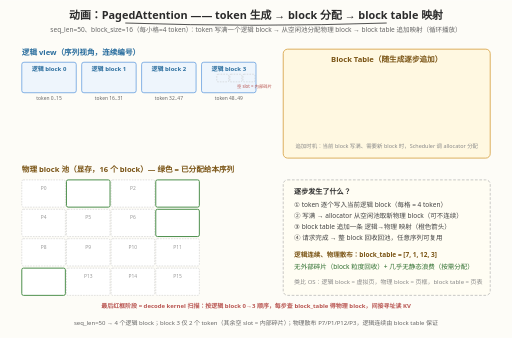
t = 0.00 s
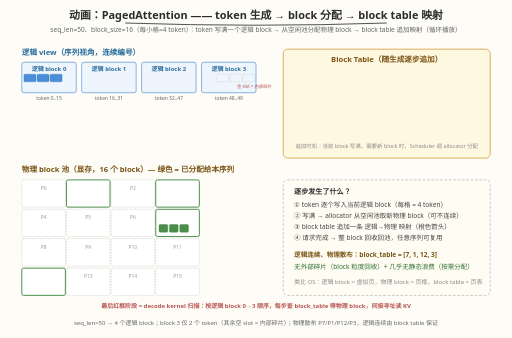
t = 1.78 s
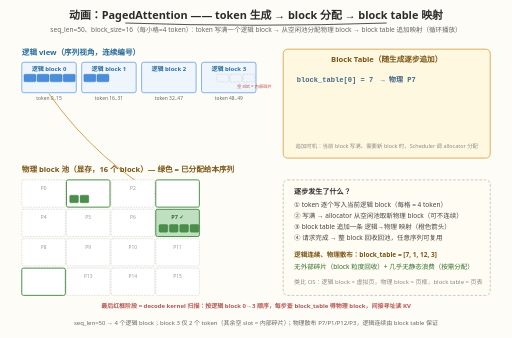
t = 3.15 s
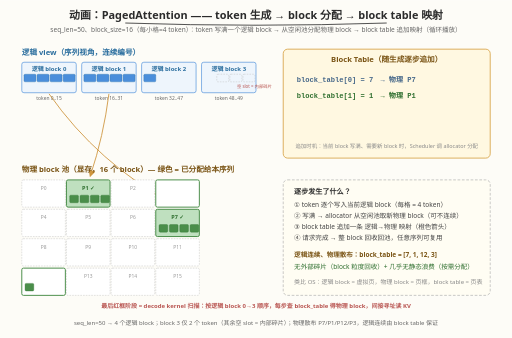
t = 5.03 s
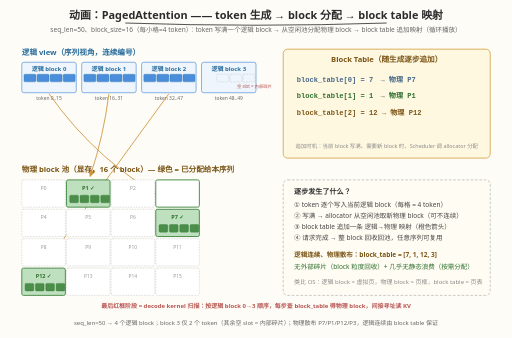
t = 6.68 s
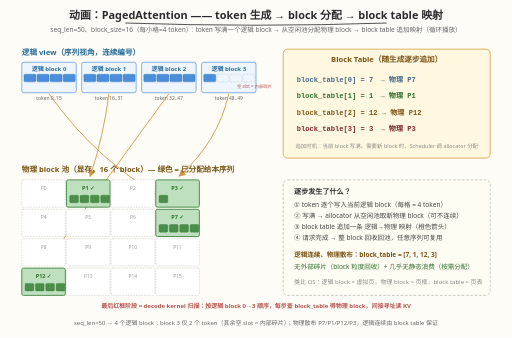
t = 8.33 s

The animated SVG that drew these frames (rendered in a browser with its animation timeline set to each time). Animation: 50 SMIL elements (animate=50); frames cover the first 8.32 s, repeats indefinitely.

<svg xmlns="http://www.w3.org/2000/svg" viewBox="0 0 940 620" font-family="'Comic Sans MS','Marker Felt','Segoe UI','Kaiti SC',楷体,cursive">
  <defs>
    <filter id="sk" x="-3%" y="-3%" width="106%" height="106%">
      <feTurbulence type="fractalNoise" baseFrequency="0.018" numOctaves="2" seed="5" result="n"/>
      <feDisplacementMap in="SourceGraphic" in2="n" scale="1.8"/>
    </filter>
    <marker id="ar" markerWidth="8" markerHeight="8" refX="6" refY="4" orient="auto">
      <path d="M0,0 L8,4 L0,8 z" fill="#c98a2b"/>
    </marker>
  </defs>
  <rect width="940" height="620" fill="#fdfcf7"/>

  <text x="470" y="34" text-anchor="middle" font-size="20" font-weight="bold" fill="#2b2b2b">动画：PagedAttention —— token 生成 → block 分配 → block table 映射</text>
  <path d="M 230 42 Q 470 50 710 42" stroke="#2b2b2b" stroke-width="1.5" fill="none" filter="url(#sk)"/>
  <text x="470" y="58" text-anchor="middle" font-size="12" fill="#666">seq_len=50、block_size=16（每小格=4 token）：token 写满一个逻辑 block → 从空闲池分配物理 block → block table 追加映射（循环播放）</text>

  <!-- ============ 逻辑 view ============ -->
  <text x="40" y="100" font-size="14" font-weight="bold" fill="#2b6e9e">逻辑 view（序列视角，连续编号）</text>
  <g filter="url(#sk)">
    <g stroke="#4a8edb" stroke-width="1.2" fill="#eef5fc">
      <rect x="40" y="114" width="100" height="56" rx="4"/>
      <rect x="150" y="114" width="100" height="56" rx="4"/>
      <rect x="260" y="114" width="100" height="56" rx="4"/>
      <rect x="370" y="114" width="100" height="56" rx="4"/>
    </g>
  </g>
  <g font-size="11" font-weight="bold" fill="#2b6e9e" text-anchor="middle">
    <text x="90" y="130">逻辑 block 0</text><text x="200" y="130">逻辑 block 1</text>
    <text x="310" y="130">逻辑 block 2</text><text x="420" y="130">逻辑 block 3</text>
  </g>
  <g font-size="9" fill="#666" text-anchor="middle">
    <text x="90" y="184">token 0..15</text><text x="200" y="184">token 16..31</text>
    <text x="310" y="184">token 32..47</text><text x="420" y="184">token 48..49</text>
  </g>

  <!-- 逻辑 block 内的 token 格（随时间逐个写入） -->
  <g fill="#4a8edb" stroke="#2b6e9e" stroke-width="0.6">
    <!-- block 0：keyTimes .0375/.075/.1125/.15 -->
    <rect x="44" y="136" width="22" height="14" rx="2"><animate attributeName="opacity" values="0;0;1;1" keyTimes="0;0.0375;0.0417;1" dur="12s" repeatCount="indefinite"/></rect>
    <rect x="68" y="136" width="22" height="14" rx="2"><animate attributeName="opacity" values="0;0;1;1" keyTimes="0;0.075;0.0792;1" dur="12s" repeatCount="indefinite"/></rect>
    <rect x="92" y="136" width="22" height="14" rx="2"><animate attributeName="opacity" values="0;0;1;1" keyTimes="0;0.1125;0.1167;1" dur="12s" repeatCount="indefinite"/></rect>
    <rect x="116" y="136" width="22" height="14" rx="2"><animate attributeName="opacity" values="0;0;1;1" keyTimes="0;0.15;0.1542;1" dur="12s" repeatCount="indefinite"/></rect>
    <!-- block 1：.2208/.2583/.2958/.3333 -->
    <rect x="154" y="136" width="22" height="14" rx="2"><animate attributeName="opacity" values="0;0;1;1" keyTimes="0;0.2208;0.225;1" dur="12s" repeatCount="indefinite"/></rect>
    <rect x="178" y="136" width="22" height="14" rx="2"><animate attributeName="opacity" values="0;0;1;1" keyTimes="0;0.2583;0.2625;1" dur="12s" repeatCount="indefinite"/></rect>
    <rect x="202" y="136" width="22" height="14" rx="2"><animate attributeName="opacity" values="0;0;1;1" keyTimes="0;0.2958;0.3;1" dur="12s" repeatCount="indefinite"/></rect>
    <rect x="226" y="136" width="22" height="14" rx="2"><animate attributeName="opacity" values="0;0;1;1" keyTimes="0;0.3333;0.3375;1" dur="12s" repeatCount="indefinite"/></rect>
    <!-- block 2：.4042/.4417/.4792/.5167 -->
    <rect x="264" y="136" width="22" height="14" rx="2"><animate attributeName="opacity" values="0;0;1;1" keyTimes="0;0.4042;0.4083;1" dur="12s" repeatCount="indefinite"/></rect>
    <rect x="288" y="136" width="22" height="14" rx="2"><animate attributeName="opacity" values="0;0;1;1" keyTimes="0;0.4417;0.4458;1" dur="12s" repeatCount="indefinite"/></rect>
    <rect x="312" y="136" width="22" height="14" rx="2"><animate attributeName="opacity" values="0;0;1;1" keyTimes="0;0.4792;0.4833;1" dur="12s" repeatCount="indefinite"/></rect>
    <rect x="336" y="136" width="22" height="14" rx="2"><animate attributeName="opacity" values="0;0;1;1" keyTimes="0;0.5167;0.5208;1" dur="12s" repeatCount="indefinite"/></rect>
    <!-- block 3：只有 2 个 token（1 格），其余 3 格 = 空 slot（内部碎片） -->
    <rect x="374" y="136" width="22" height="14" rx="2"><animate attributeName="opacity" values="0;0;1;1" keyTimes="0;0.5875;0.5917;1" dur="12s" repeatCount="indefinite"/></rect>
  </g>
  <g fill="none" stroke="#bbb" stroke-width="0.8" stroke-dasharray="3 2">
    <rect x="398" y="136" width="22" height="14" rx="2"/>
    <rect x="422" y="136" width="22" height="14" rx="2"/>
    <rect x="446" y="136" width="22" height="14" rx="2"/>
  </g>
  <text x="435" y="162" font-size="8" fill="#b85450">空 slot = 内部碎片</text>

  <!-- ============ Block Table ============ -->
  <g filter="url(#sk)">
    <rect x="520" y="90" width="380" height="200" rx="8" fill="#fff8e1" stroke="#d6a040" stroke-width="1.5"/>
  </g>
  <text x="710" y="114" text-anchor="middle" font-size="14" font-weight="bold" fill="#7a5415">Block Table（随生成逐步追加）</text>
  <g font-size="13" font-family="monospace" font-weight="bold">
    <text x="545" y="150" fill="#446688">block_table[0] = 7　→ 物理 P7
      <animate attributeName="opacity" values="0;0;1;1" keyTimes="0;0.1583;0.1625;1" dur="12s" repeatCount="indefinite"/></text>
    <text x="545" y="180" fill="#2e6e2e">block_table[1] = 1　→ 物理 P1
      <animate attributeName="opacity" values="0;0;1;1" keyTimes="0;0.3417;0.3458;1" dur="12s" repeatCount="indefinite"/></text>
    <text x="545" y="210" fill="#7a5415">block_table[2] = 12 → 物理 P12
      <animate attributeName="opacity" values="0;0;1;1" keyTimes="0;0.525;0.5292;1" dur="12s" repeatCount="indefinite"/></text>
    <text x="545" y="240" fill="#7a2828">block_table[3] = 3　→ 物理 P3
      <animate attributeName="opacity" values="0;0;1;1" keyTimes="0;0.6625;0.6667;1" dur="12s" repeatCount="indefinite"/></text>
  </g>
  <text x="710" y="272" text-anchor="middle" font-size="10" fill="#888">追加时机：当前 block 写满、需要新 block 时，Scheduler 调 allocator 分配</text>

  <!-- ============ 映射箭头（分配时刻出现） ============ -->
  <g stroke="#c98a2b" stroke-width="1.6" fill="none" marker-end="url(#ar)">
    <path d="M 90 172 Q 180 300 320 376">
      <animate attributeName="opacity" values="0;0;0.9;0.9" keyTimes="0;0.1583;0.1667;1" dur="12s" repeatCount="indefinite"/></path>
    <path d="M 200 172 Q 190 250 166 322">
      <animate attributeName="opacity" values="0;0;0.9;0.9" keyTimes="0;0.3417;0.35;1" dur="12s" repeatCount="indefinite"/></path>
    <path d="M 310 172 Q 180 350 84 484">
      <animate attributeName="opacity" values="0;0;0.9;0.9" keyTimes="0;0.525;0.5333;1" dur="12s" repeatCount="indefinite"/></path>
    <path d="M 420 172 Q 400 260 330 322">
      <animate attributeName="opacity" values="0;0;0.9;0.9" keyTimes="0;0.6625;0.6708;1" dur="12s" repeatCount="indefinite"/></path>
  </g>

  <!-- ============ 物理 block 池 ============ -->
  <text x="40" y="316" font-size="14" font-weight="bold" fill="#7a5415">物理 block 池（显存，16 个 block）— 绿色 = 已分配给本序列</text>
  <g filter="url(#sk)">
    <g stroke="#bbb" stroke-width="0.8" stroke-dasharray="3 2" fill="#ffffff">
      <rect x="40" y="330" width="80" height="50" rx="3"/><rect x="204" y="330" width="80" height="50" rx="3"/>
      <rect x="40" y="384" width="80" height="50" rx="3"/><rect x="122" y="384" width="80" height="50" rx="3"/><rect x="204" y="384" width="80" height="50" rx="3"/>
      <rect x="40" y="438" width="80" height="50" rx="3"/><rect x="122" y="438" width="80" height="50" rx="3"/><rect x="204" y="438" width="80" height="50" rx="3"/><rect x="286" y="438" width="80" height="50" rx="3"/>
      <rect x="122" y="492" width="80" height="50" rx="3"/><rect x="204" y="492" width="80" height="50" rx="3"/><rect x="286" y="492" width="80" height="50" rx="3"/>
    </g>
  </g>
  <!-- 已分配的 4 个物理 block：fill 在分配时刻由白变绿 -->
  <g stroke="#4a8e4a" stroke-width="1.8">
    <rect x="286" y="384" width="80" height="50" rx="3" fill="#ffffff">
      <animate attributeName="fill" values="#ffffff;#ffffff;#bfe0bf;#bfe0bf" keyTimes="0;0.1583;0.1667;1" dur="12s" repeatCount="indefinite"/></rect>
    <rect x="122" y="330" width="80" height="50" rx="3" fill="#ffffff">
      <animate attributeName="fill" values="#ffffff;#ffffff;#bfe0bf;#bfe0bf" keyTimes="0;0.3417;0.35;1" dur="12s" repeatCount="indefinite"/></rect>
    <rect x="40" y="492" width="80" height="50" rx="3" fill="#ffffff">
      <animate attributeName="fill" values="#ffffff;#ffffff;#bfe0bf;#bfe0bf" keyTimes="0;0.525;0.5333;1" dur="12s" repeatCount="indefinite"/></rect>
    <rect x="286" y="330" width="80" height="50" rx="3" fill="#ffffff">
      <animate attributeName="fill" values="#ffffff;#ffffff;#bfe0bf;#bfe0bf" keyTimes="0;0.6625;0.6708;1" dur="12s" repeatCount="indefinite"/></rect>
  </g>
  <g font-size="9" fill="#999" text-anchor="middle">
    <text x="80" y="348">P0</text><text x="244" y="348">P2</text>
    <text x="80" y="402">P4</text><text x="162" y="402">P5</text><text x="244" y="402">P6</text>
    <text x="80" y="456">P8</text><text x="162" y="456">P9</text><text x="244" y="456">P10</text><text x="326" y="456">P11</text>
    <text x="162" y="510">P13</text><text x="244" y="510">P14</text><text x="326" y="510">P15</text>
  </g>
  <g font-size="10" font-weight="bold" fill="#2e6e2e" text-anchor="middle">
    <text x="326" y="402">P7 ✓<animate attributeName="opacity" values="0;0;1;1" keyTimes="0;0.1583;0.1667;1" dur="12s" repeatCount="indefinite"/></text>
    <text x="162" y="348">P1 ✓<animate attributeName="opacity" values="0;0;1;1" keyTimes="0;0.3417;0.35;1" dur="12s" repeatCount="indefinite"/></text>
    <text x="80" y="510">P12 ✓<animate attributeName="opacity" values="0;0;1;1" keyTimes="0;0.525;0.5333;1" dur="12s" repeatCount="indefinite"/></text>
    <text x="326" y="348">P3 ✓<animate attributeName="opacity" values="0;0;1;1" keyTimes="0;0.6625;0.6708;1" dur="12s" repeatCount="indefinite"/></text>
  </g>
  <!-- 物理 block 内的 token 格（与逻辑 block 同步写入 —— 数据实际落在物理位置） -->
  <g fill="#4a8e4a" stroke="#2e6e2e" stroke-width="0.6">
    <!-- P7（逻辑0） -->
    <rect x="292" y="412" width="16" height="14" rx="2"><animate attributeName="opacity" values="0;0;1;1" keyTimes="0;0.0375;0.0417;1" dur="12s" repeatCount="indefinite"/></rect>
    <rect x="311" y="412" width="16" height="14" rx="2"><animate attributeName="opacity" values="0;0;1;1" keyTimes="0;0.075;0.0792;1" dur="12s" repeatCount="indefinite"/></rect>
    <rect x="330" y="412" width="16" height="14" rx="2"><animate attributeName="opacity" values="0;0;1;1" keyTimes="0;0.1125;0.1167;1" dur="12s" repeatCount="indefinite"/></rect>
    <rect x="349" y="412" width="16" height="14" rx="2"><animate attributeName="opacity" values="0;0;1;1" keyTimes="0;0.15;0.1542;1" dur="12s" repeatCount="indefinite"/></rect>
    <!-- P1（逻辑1） -->
    <rect x="128" y="358" width="16" height="14" rx="2"><animate attributeName="opacity" values="0;0;1;1" keyTimes="0;0.2208;0.225;1" dur="12s" repeatCount="indefinite"/></rect>
    <rect x="147" y="358" width="16" height="14" rx="2"><animate attributeName="opacity" values="0;0;1;1" keyTimes="0;0.2583;0.2625;1" dur="12s" repeatCount="indefinite"/></rect>
    <rect x="166" y="358" width="16" height="14" rx="2"><animate attributeName="opacity" values="0;0;1;1" keyTimes="0;0.2958;0.3;1" dur="12s" repeatCount="indefinite"/></rect>
    <rect x="185" y="358" width="16" height="14" rx="2"><animate attributeName="opacity" values="0;0;1;1" keyTimes="0;0.3333;0.3375;1" dur="12s" repeatCount="indefinite"/></rect>
    <!-- P12（逻辑2） -->
    <rect x="46" y="520" width="16" height="14" rx="2"><animate attributeName="opacity" values="0;0;1;1" keyTimes="0;0.4042;0.4083;1" dur="12s" repeatCount="indefinite"/></rect>
    <rect x="65" y="520" width="16" height="14" rx="2"><animate attributeName="opacity" values="0;0;1;1" keyTimes="0;0.4417;0.4458;1" dur="12s" repeatCount="indefinite"/></rect>
    <rect x="84" y="520" width="16" height="14" rx="2"><animate attributeName="opacity" values="0;0;1;1" keyTimes="0;0.4792;0.4833;1" dur="12s" repeatCount="indefinite"/></rect>
    <rect x="103" y="520" width="16" height="14" rx="2"><animate attributeName="opacity" values="0;0;1;1" keyTimes="0;0.5167;0.5208;1" dur="12s" repeatCount="indefinite"/></rect>
    <!-- P3（逻辑3，只有 2 个 token = 1 格） -->
    <rect x="292" y="358" width="16" height="14" rx="2"><animate attributeName="opacity" values="0;0;1;1" keyTimes="0;0.5875;0.5917;1" dur="12s" repeatCount="indefinite"/></rect>
  </g>

  <!-- ============ finale：kernel 按逻辑顺序扫描（红框高亮 逻辑↔物理 对） ============ -->
  <g fill="none" stroke="#b85450" stroke-width="2.5">
    <rect x="34" y="108" width="112" height="68" rx="6">
      <animate attributeName="opacity" values="0;0;1;1;0;0" keyTimes="0;0.7083;0.7163;0.7732;0.7812;1" dur="12s" repeatCount="indefinite"/></rect>
    <rect x="282" y="380" width="88" height="58" rx="6">
      <animate attributeName="opacity" values="0;0;1;1;0;0" keyTimes="0;0.7083;0.7163;0.7732;0.7812;1" dur="12s" repeatCount="indefinite"/></rect>
    <rect x="144" y="108" width="112" height="68" rx="6">
      <animate attributeName="opacity" values="0;0;1;1;0;0" keyTimes="0;0.7812;0.7892;0.8462;0.8542;1" dur="12s" repeatCount="indefinite"/></rect>
    <rect x="118" y="326" width="88" height="58" rx="6">
      <animate attributeName="opacity" values="0;0;1;1;0;0" keyTimes="0;0.7812;0.7892;0.8462;0.8542;1" dur="12s" repeatCount="indefinite"/></rect>
    <rect x="254" y="108" width="112" height="68" rx="6">
      <animate attributeName="opacity" values="0;0;1;1;0;0" keyTimes="0;0.8542;0.8622;0.9191;0.9271;1" dur="12s" repeatCount="indefinite"/></rect>
    <rect x="36" y="488" width="88" height="58" rx="6">
      <animate attributeName="opacity" values="0;0;1;1;0;0" keyTimes="0;0.8542;0.8622;0.9191;0.9271;1" dur="12s" repeatCount="indefinite"/></rect>
    <rect x="364" y="108" width="112" height="68" rx="6">
      <animate attributeName="opacity" values="0;0;1;1" keyTimes="0;0.9271;0.9351;1" dur="12s" repeatCount="indefinite"/></rect>
    <rect x="282" y="326" width="88" height="58" rx="6">
      <animate attributeName="opacity" values="0;0;1;1" keyTimes="0;0.9271;0.9351;1" dur="12s" repeatCount="indefinite"/></rect>
  </g>
  <text x="470" y="566" text-anchor="middle" font-size="11" fill="#b85450" font-weight="bold">最后红框阶段 = decode kernel 扫描：按逻辑 block 0→3 顺序，每步查 block_table 得物理 block，间接寻址读 KV</text>

  <!-- ============ 右侧说明 ============ -->
  <g filter="url(#sk)">
    <rect x="520" y="330" width="380" height="212" rx="8" fill="#fffdf3" stroke="#9e9e9e" stroke-dasharray="5 3"/>
  </g>
  <text x="540" y="356" font-size="13" font-weight="bold" fill="#2b2b2b">逐步发生了什么？</text>
  <g font-size="12" fill="#444">
    <text x="540" y="380">① token 逐个写入当前逻辑 block（每格 = 4 token）</text>
    <text x="540" y="400">② 写满 → allocator 从空闲池取新物理 block（可不连续）</text>
    <text x="540" y="420">③ block table 追加一条 逻辑→物理 映射（橙色箭头）</text>
    <text x="540" y="440">④ 请求完成 → 整 block 回收回池，任意序列可复用</text>
  </g>
  <text x="540" y="472" font-size="12" font-weight="bold" fill="#7a5415">逻辑连续、物理散布：block_table = [7, 1, 12, 3]</text>
  <text x="540" y="494" font-size="12" fill="#2e6e2e">无外部碎片（block 粒度回收）+ 几乎无静态浪费（按需分配）</text>
  <text x="540" y="522" font-size="11" fill="#888">类比 OS：逻辑 block = 虚拟页，物理 block = 页框，block table = 页表</text>

  <text x="470" y="596" text-anchor="middle" font-size="11" fill="#666">seq_len=50 → 4 个逻辑 block；block 3 仅 2 个 token（其余空 slot = 内部碎片）；物理散布 P7/P1/P12/P3，逻辑连续由 block table 保证</text>
</svg>
